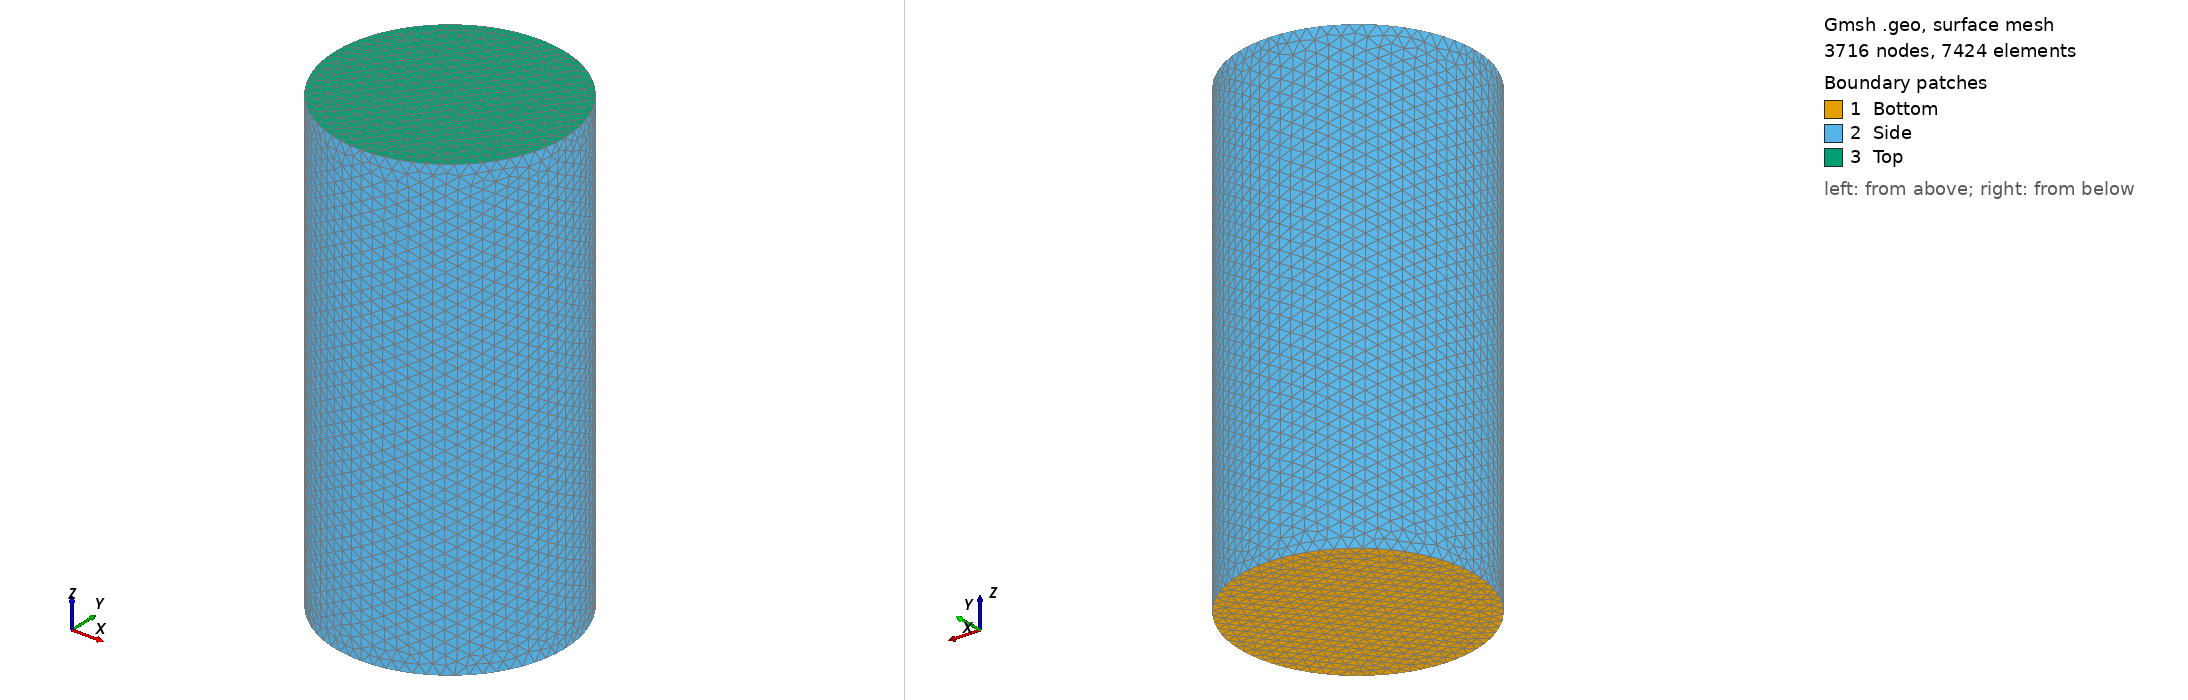

Gmsh geometry script, surface-meshed: 3716 nodes, 7424 surface elements. Boundary patches (legend numbers): 1 Bottom, 2 Side, 3 Top. Left view from above one corner, right view from below the opposite corner. Legend entries are the model's physical surfaces. The drawing asked Gmsh for element sizes between 1% and 20% of the model's largest extent; the script's own settings can give other sizes.

=== drop3d.geo (drawn) ===
// Mesh size
h=0.05;

// Cylinder boundaries
Circle_xc = 0.5;
Circle_yc = 0.5;
Circle_r = 0.5;
Cyl_height = 2;

Point(1) = {Circle_xc, Circle_yc, 0, h};
Point(2) = {Circle_xc, Circle_yc-Circle_r, 0, h};
Point(3) = {Circle_xc+Circle_r, Circle_yc, 0, h};
Point(4) = {Circle_xc, Circle_yc+Circle_r, 0, h};
Point(5) = {Circle_xc-Circle_r, Circle_yc, 0, h};
Circle(1) = {2, 1, 3};
Circle(2) = {3, 1, 4};
Circle(3) = {4, 1, 5};
Circle(4) = {5, 1, 2};

Line Loop(1) = {1, 2, 3, 4};
Plane Surface(1) = {1};

cyl[] = Extrude {0, 0, Cyl_height} { Surface{1}; };

Physical Surface("Top") = { cyl[0] };
Physical Surface("Bottom") = {1};
Physical Surface("Side") = { cyl[2], cyl[3], cyl[4], cyl[5] };

// volume fluid
Physical Volume("OmegaFluid") = { cyl[1] };
